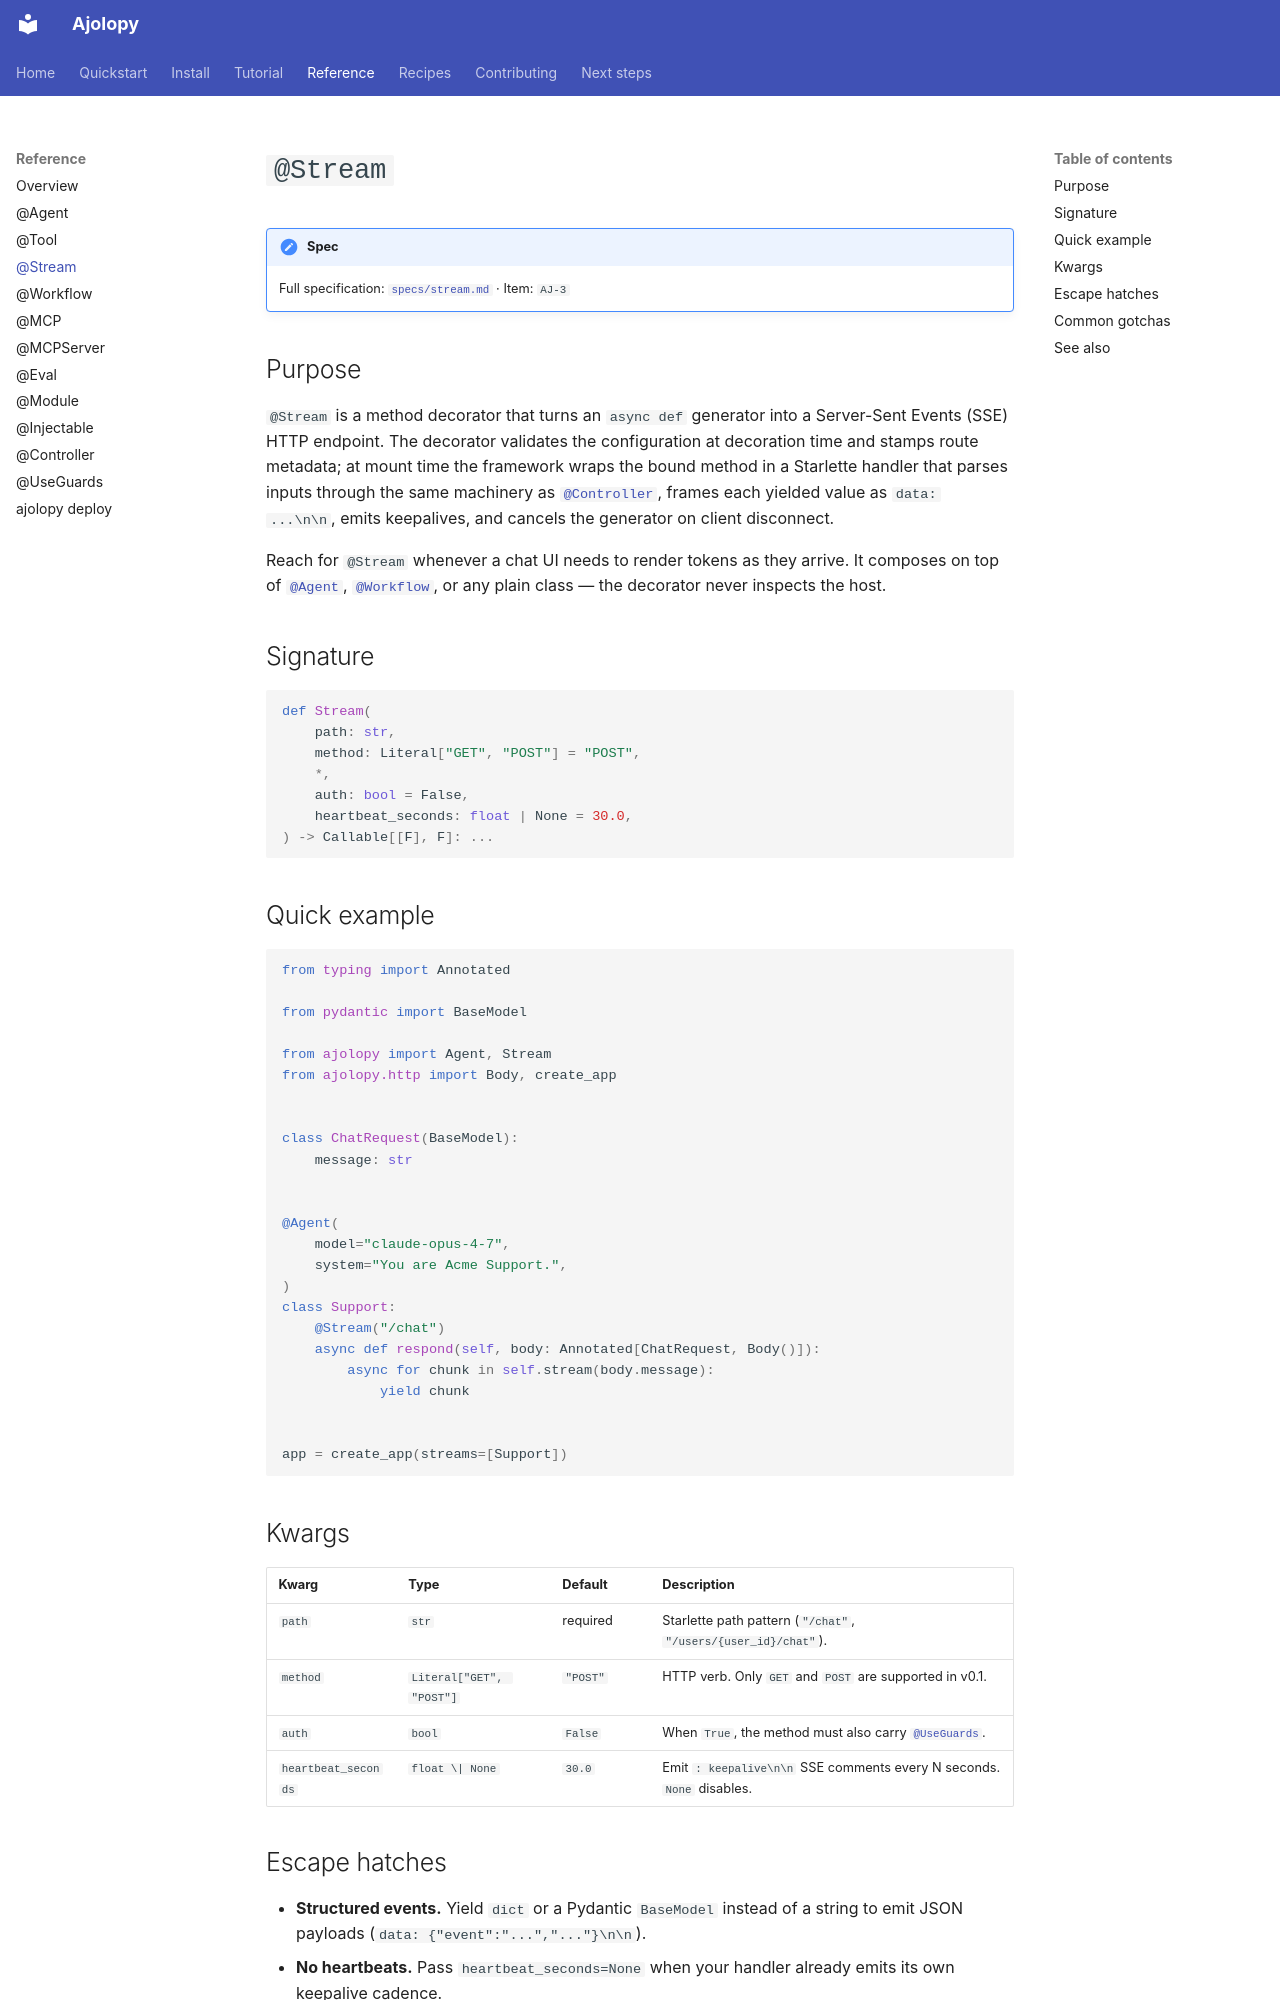

repository: jcocano/Ajolopy · page: reference/stream/index.html · generator: mkdocs

# `@Stream`

!!! note "Spec"
    Full specification: [`specs/stream.md`](https://github.com/jcocano/ajolopy/blob/main/specs/stream.md)
    · Item: `AJ-3`

## Purpose

`@Stream` is a method decorator that turns an `async def` generator into
a Server-Sent Events (SSE) HTTP endpoint. The decorator validates the
configuration at decoration time and stamps route metadata; at mount
time the framework wraps the bound method in a Starlette handler that
parses inputs through the same machinery as
[`@Controller`](controller.md), frames each yielded value as `data:
...\n\n`, emits keepalives, and cancels the generator on client
disconnect.

Reach for `@Stream` whenever a chat UI needs to render tokens as they
arrive. It composes on top of [`@Agent`](agent.md), [`@Workflow`](workflow.md),
or any plain class — the decorator never inspects the host.

## Signature

```python
def Stream(
    path: str,
    method: Literal["GET", "POST"] = "POST",
    *,
    auth: bool = False,
    heartbeat_seconds: float | None = 30.0,
) -> Callable[[F], F]: ...
```

## Quick example

```python
from typing import Annotated

from pydantic import BaseModel

from ajolopy import Agent, Stream
from ajolopy.http import Body, create_app


class ChatRequest(BaseModel):
    message: str


@Agent(
    model="claude-opus-4-7",
    system="You are Acme Support.",
)
class Support:
    @Stream("/chat")
    async def respond(self, body: Annotated[ChatRequest, Body()]):
        async for chunk in self.stream(body.message):
            yield chunk


app = create_app(streams=[Support])
```

## Kwargs

| Kwarg                | Type                              | Default     | Description |
|----------------------|-----------------------------------|-------------|-------------|
| `path`               | `str`                             | required    | Starlette path pattern (`"/chat"`, `"/users/{user_id}/chat"`). |
| `method`             | `Literal["GET", "POST"]`          | `"POST"`    | HTTP verb. Only `GET` and `POST` are supported in v0.1. |
| `auth`               | `bool`                            | `False`     | When `True`, the method must also carry [`@UseGuards`](use-guards.md). |
| `heartbeat_seconds`  | `float \| None`                   | `30.0`      | Emit `: keepalive\n\n` SSE comments every N seconds. `None` disables. |

## Escape hatches

- **Structured events.** Yield `dict` or a Pydantic `BaseModel` instead
  of a string to emit JSON payloads (`data: {"event":"...","..."}\n\n`).
- **No heartbeats.** Pass `heartbeat_seconds=None` when your handler
  already emits its own keepalive cadence.
- **Bypass `mount_streams`.** Call `add_route(app, ...)` with a
  hand-written SSE handler; `@Stream` is opt-in.
- **Pre-built instance.** Pass an instance instead of the class into
  `create_app(streams=[instance])` when you need to inject constructor
  arguments.
